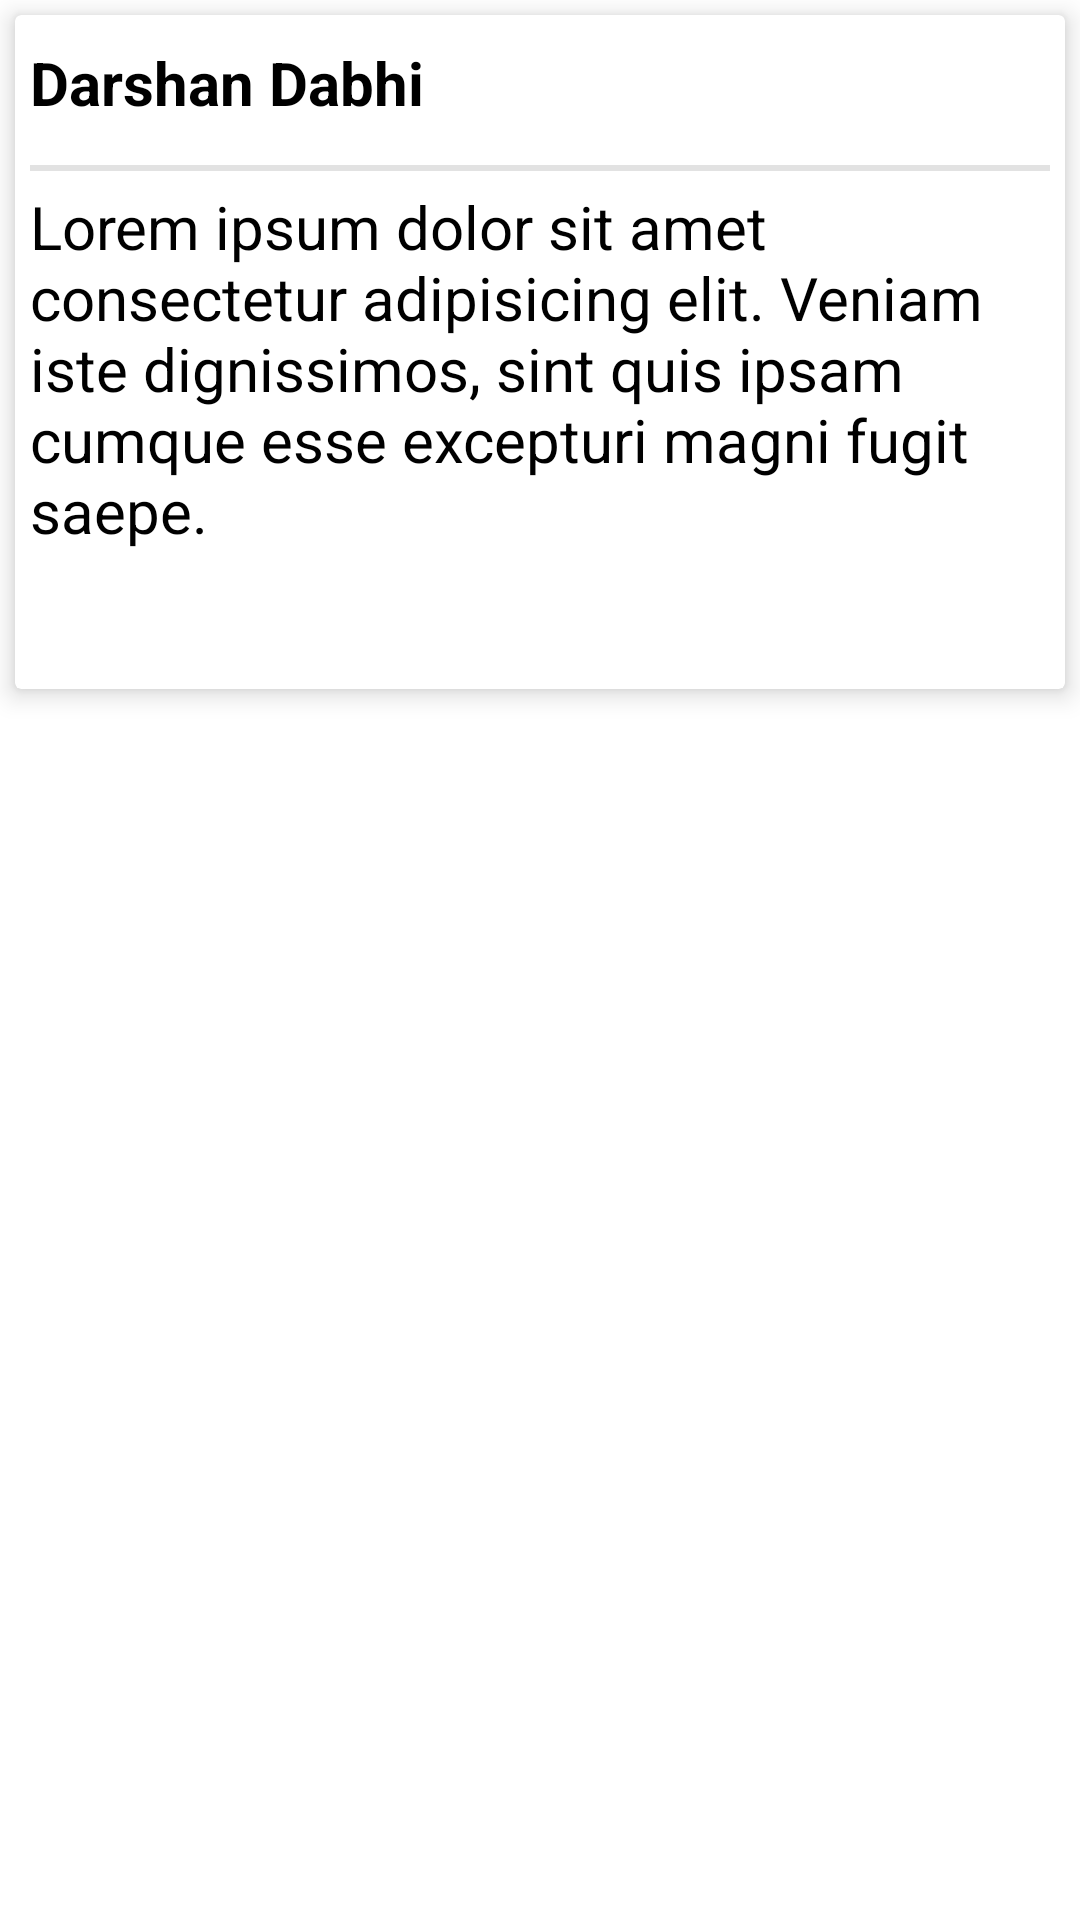

Reconstruct the res/layout file that produces this screen, plus the resources it refers to.
<!-- AndroidManifest.xml: application theme Theme.TutionNote -->
<!-- res/layout/recycle_activity.xml -->
<?xml version="1.0" encoding="utf-8"?>
<LinearLayout xmlns:android="http://schemas.android.com/apk/res/android"
    android:layout_width="match_parent"
    android:layout_height="wrap_content"
    xmlns:app="http://schemas.android.com/apk/res-auto"
    android:layout_marginTop="10dp"
    android:orientation="vertical">

    <androidx.cardview.widget.CardView
        android:layout_width="match_parent"
        android:layout_height="wrap_content"
        app:cardElevation="5dp"
        android:layout_margin="5dp">


        <LinearLayout
            android:layout_width="match_parent"
            android:layout_height="wrap_content"
            android:orientation="vertical">


        <TextView
            android:id="@+id/tvTitle"
            android:layout_width="match_parent"
            android:layout_height="45dp"
            android:layout_marginStart="5dp"
            android:text="Darshan Dabhi"
            android:textColor="#000"
            android:textSize="20dp"
            android:gravity="center|left"
            android:textStyle="bold" />

        <View
            android:layout_width="match_parent"
            android:layout_height="2dp"
            android:background="#e2e2e2"
            android:layout_margin="5dp"/>

            <TextView
                android:id="@+id/tvNote"
                android:layout_width="match_parent"
                android:layout_height="wrap_content"
                android:layout_marginStart="5dp"
                android:text="Lorem ipsum dolor sit amet consectetur adipisicing elit. Veniam iste dignissimos, sint quis ipsam cumque esse excepturi magni fugit saepe."
                android:textColor="#000"
                android:textSize="20dp"
                android:gravity="top" />

            <ImageView
                android:id="@+id/delete"
                android:layout_width="30dp"
                android:layout_marginTop="5dp"
                android:layout_marginEnd="5dp"
                android:layout_marginBottom="11dp"
                android:layout_height="30dp"
                android:layout_gravity="right"
                android:src="@drawable/ic_delete" />

        </LinearLayout>
    </androidx.cardview.widget.CardView>


</LinearLayout>
<!-- resources referenced by this layout -->
<resources>
  <style name="Theme.TutionNote" parent="Theme.MaterialComponents.DayNight.NoActionBar">
          
          <item name="colorPrimary">@color/purple_500</item>
          <item name="colorPrimaryVariant">@color/purple_700</item>
          <item name="colorOnPrimary">@color/white</item>
          
          <item name="colorSecondary">@color/teal_200</item>
          <item name="colorSecondaryVariant">@color/teal_700</item>
          <item name="colorOnSecondary">@color/black</item>
          
          <item name="android:statusBarColor">?attr/colorPrimaryVariant</item>
          
      </style>
  <!-- not gathered from this repository: default colours our renderer supplied (Android Studio template values) -->
  <color name="purple_500">#FF6200EE</color>
  <color name="purple_700">#FF3700B3</color>
  <color name="teal_200">#FF03DAC5</color>
  <color name="teal_700">#FF018786</color>
  <color name="black">#FF000000</color>
  <color name="white">#FFFFFFFF</color>
</resources>
